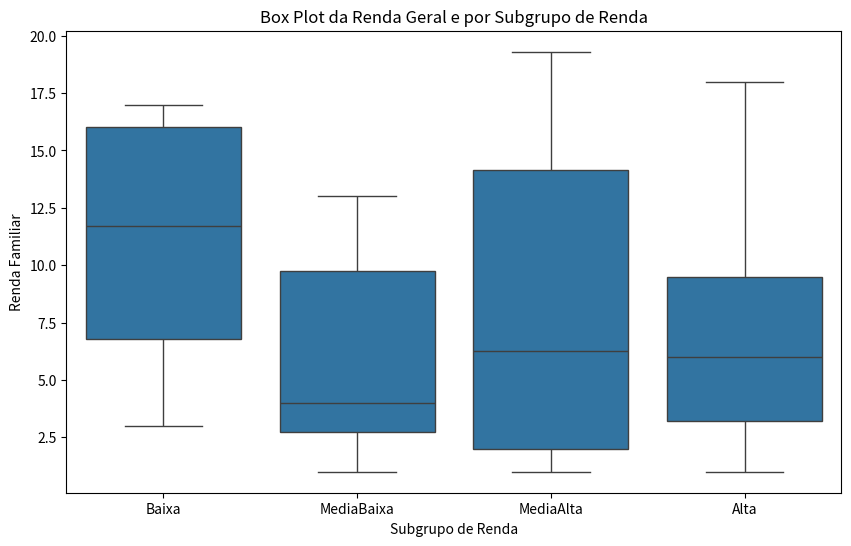

The matplotlib source for this figure:
import numpy as np
import matplotlib.pyplot as plt
import seaborn as sns

renda_fam = [
    5, 6.8, 9, 3, 17, 13, 11.2, 5.4, 13, 16, 16, 16.3, 11.7, 12, 4, 3, 9, 13, 12, 9, 2, 1, 3, 4, 2, 
    8, 1, 19.3, 12.5, 19, 19, 2, 5.5, 5, 2, 7, 2, 3.2, 9.5, 1.5, 5, 18, 6, 9, 2, 1, 16, 10, 9.4, 4.5
]

renda_fam_sorted = sorted(renda_fam)

Q1 = np.percentile(renda_fam_sorted, 25)
Q2 = np.percentile(renda_fam_sorted, 50)
Q3 = np.percentile(renda_fam_sorted, 75)

Q1, Q2, Q3

def classificar_renda(renda):
    if renda <= Q1:
        return 'Baixa'
    elif Q1 < renda <= Q2:
        return 'MediaBaixa'
    elif Q2 < renda <= Q3:
        return 'MediaAlta'
    else:
        return 'Alta'


renda_fam_classificada = [classificar_renda(renda) for renda in renda_fam_sorted]

renda_fam_classificada

renda_media_geral = np.mean(renda_fam)

renda_media_por_subgrupo = {
    "Baixa": np.mean([renda for i, renda in enumerate(renda_fam) if renda_fam_classificada[i] == 'Baixa']),
    "MediaBaixa": np.mean([renda for i, renda in enumerate(renda_fam) if renda_fam_classificada[i] == 'MediaBaixa']),
    "MediaAlta": np.mean([renda for i, renda in enumerate(renda_fam) if renda_fam_classificada[i] == 'MediaAlta']),
    "Alta": np.mean([renda for i, renda in enumerate(renda_fam) if renda_fam_classificada[i] == 'Alta']),
}

renda_media_geral, renda_media_por_subgrupo

dados = {
    "Renda": renda_fam,
    "Subgrupo": renda_fam_classificada
}

import pandas as pd
df = pd.DataFrame(dados)

plt.figure(figsize=(10, 6))
sns.boxplot(x="Subgrupo", y="Renda", data=df)
plt.title('Box Plot da Renda Geral e por Subgrupo de Renda')
plt.xlabel('Subgrupo de Renda')
plt.ylabel('Renda Familiar')
plt.show()
